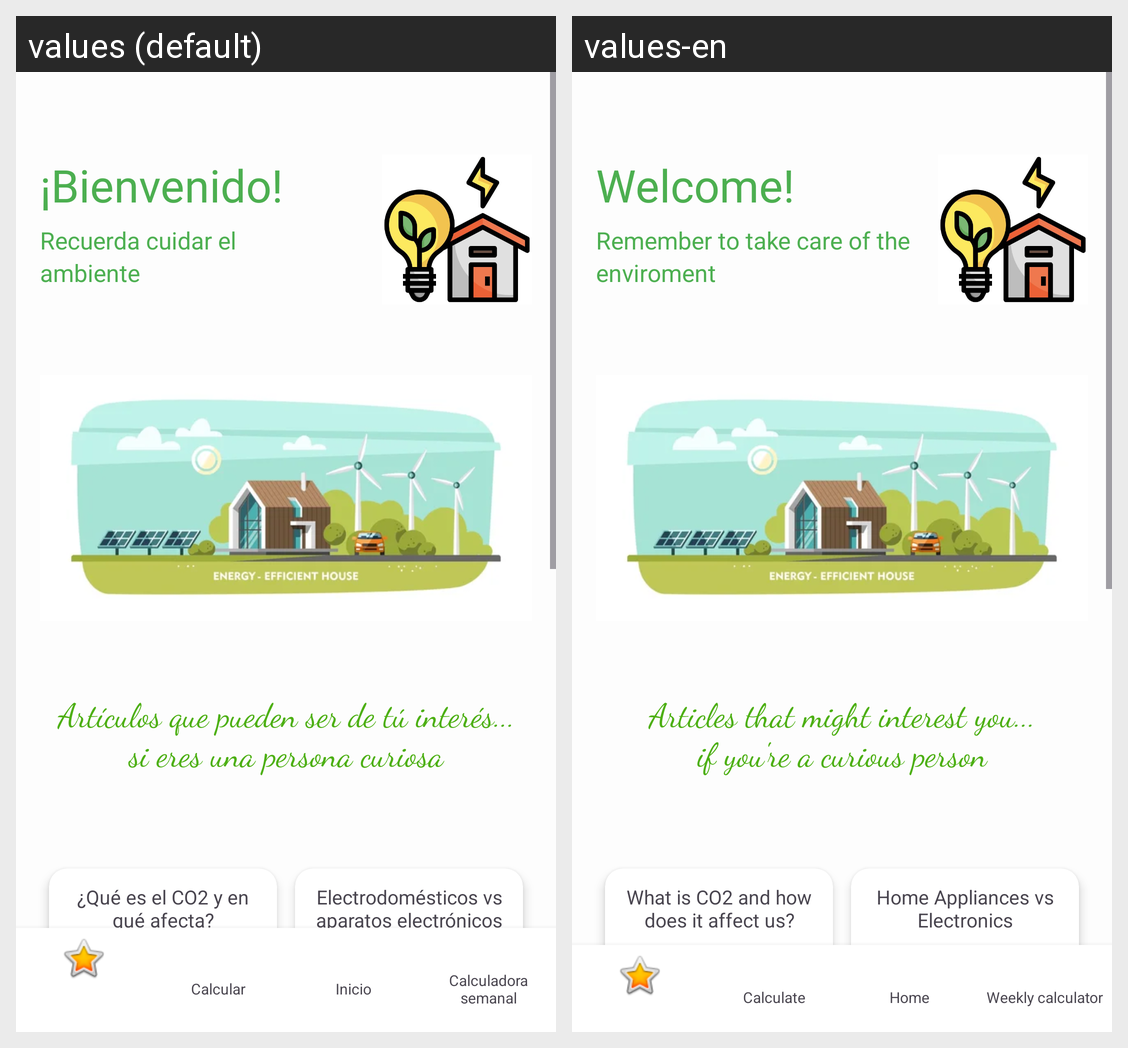

Translations of the strings shown on this Android screen, per locale in the grid:
Android screen res/layout/activity_main.xml rendered under 2 locales, left to right: values (default), values-en. Device: Nexus 5 (rendered at 1080×1920; each locale shown at half size, 540×960, under a caption strip naming it); theme Theme.R3.
Strings drawn on this screen, with the default value and each locale's value (text and hints the layout hard-codes, and strings that could not be matched under every locale, appear in the picture but are not listed):

TXT1
  values: ¡Bienvenido!
  values-en: Welcome!

txt2
  values: Recuerda cuidar el
  values-en: Remember to take care of the

txt3
  values: ambiente
  values-en: enviroment

txt35
  values: Artículos que pueden ser de tú interés...
      si eres una persona curiosa
  values-en: Articles that might interest you...
      if you're a curious person

txt33
  values: ¿Qué es el CO2 y en qué afecta?
  values-en: What is CO2 and how does it affect us?

txt36
  values: Electrodomésticos vs aparatos electrónicos
  values-en: Home Appliances vs Electronics

txt28
  values: Calcular
  values-en: Calculate

txt30
  values: Inicio
  values-en: Home

txt31
  values: Calculadora semanal
  values-en: Weekly calculator
